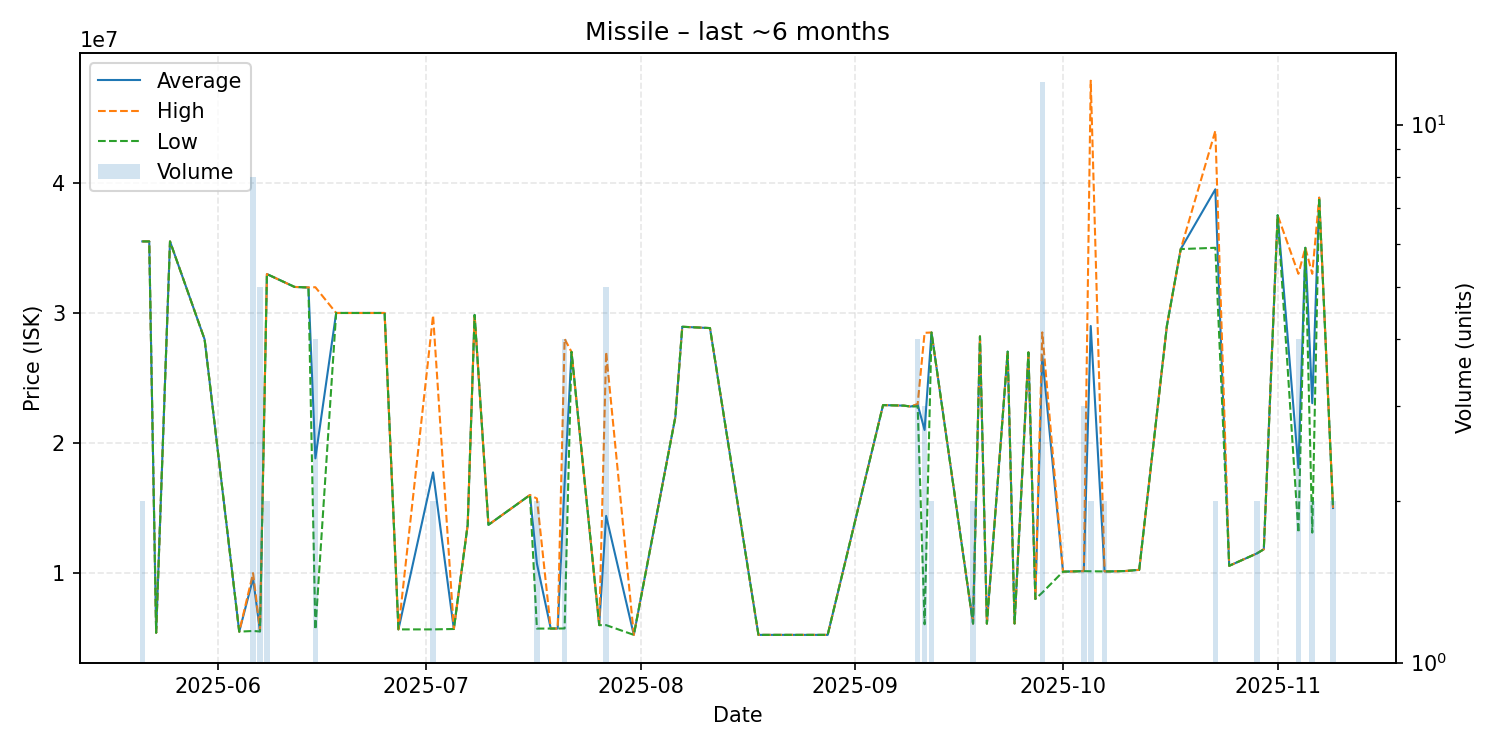

The file beside this chart, header and first rows:
date, average, highest, lowest, order_count, volume
2025-05-21, 35490000, 35490000, 35490000, 2, 2
2025-05-22, 35490000, 35490000, 35490000, 1, 1
2025-05-23, 5415000, 5415000, 5415000, 1, 1
2025-05-25, 35490000, 35490000, 35490000, 1, 1
2025-05-30, 27960000, 27960000, 27960000, 1, 1
2025-06-04, 5500000, 5500000, 5500000, 1, 1
2025-06-06, 9589000, 10000000, 5551000, 5, 8
2025-06-07, 5526800, 5600500, 5512000, 5, 5
2025-06-08, 32980000, 32980000, 32980000, 2, 2
2025-06-12, 31990000, 31990000, 31990000, 1, 1
2025-06-14, 31950000, 31950000, 31950000, 1, 1
2025-06-15, 18815500, 31970000, 5661000, 3, 4
2025-06-18, 29990000, 29990000, 29990000, 1, 1
2025-06-25, 29990000, 29990000, 29990000, 1, 1
2025-06-27, 5673000, 5673000, 5673000, 1, 1
2025-07-02, 17741500, 29810000, 5673000, 2, 2
2025-07-05, 5704000, 5704000, 5704000, 1, 1
2025-07-07, 13700000, 13700000, 13700000, 1, 1
2025-07-08, 29840000, 29840000, 29840000, 1, 1
2025-07-10, 13710000, 13710000, 13710000, 1, 1
2025-07-16, 16000000, 16000000, 16000000, 1, 1
2025-07-17, 10732500, 15730000, 5735000, 2, 2
2025-07-19, 5738000, 5738000, 5738000, 1, 1
2025-07-20, 5739000, 5739000, 5739000, 1, 1
2025-07-21, 16869750, 27995000, 5744500, 4, 4
2025-07-22, 27000000, 27000000, 27000000, 1, 1
2025-07-26, 6001000, 6001000, 6001000, 1, 1
2025-07-27, 14394400, 26985000, 6001000, 4, 5
2025-07-31, 5252000, 5252000, 5252000, 1, 1
2025-08-06, 22000000, 22000000, 22000000, 1, 1
2025-08-07, 28930000, 28930000, 28930000, 1, 1
2025-08-11, 28830000, 28830000, 28830000, 1, 1
2025-08-18, 5252000, 5252000, 5252000, 1, 1
2025-08-25, 5252000, 5252000, 5252000, 1, 1
2025-08-26, 5252000, 5252000, 5252000, 1, 1
2025-08-28, 5252000, 5252000, 5252000, 1, 1
2025-09-05, 22910000, 22910000, 22910000, 1, 1
2025-09-08, 22870000, 22870000, 22870000, 1, 1
2025-09-09, 22800000, 22800000, 22800000, 1, 1
2025-09-10, 22952500, 23000000, 22810000, 2, 4
2025-09-11, 20998667, 28465000, 6066000, 3, 3
2025-09-12, 28490000, 28490000, 28490000, 2, 2
2025-09-18, 6120500, 6121000, 6120000, 2, 2
2025-09-19, 28190000, 28190000, 28190000, 1, 1
2025-09-20, 6116000, 6116000, 6116000, 1, 1
2025-09-23, 27020000, 27020000, 27020000, 1, 1
2025-09-24, 6124000, 6124000, 6124000, 1, 1
2025-09-26, 26960000, 26960000, 26960000, 1, 1
2025-09-27, 8011000, 8011000, 8011000, 1, 1
2025-09-28, 26705083, 28500000, 8501000, 7, 12
2025-10-01, 10110000, 10110000, 10110000, 1, 1
2025-10-04, 10150000, 10150000, 10150000, 3, 3
2025-10-05, 28990000, 47840000, 10140000, 2, 2
2025-10-07, 10130000, 10130000, 10130000, 1, 2
2025-10-08, 10130000, 10130000, 10130000, 1, 1
2025-10-10, 10160000, 10160000, 10160000, 1, 1
2025-10-12, 10250000, 10250000, 10250000, 1, 1
2025-10-16, 29000000, 29000000, 29000000, 1, 1
2025-10-18, 34900000, 34900000, 34900000, 1, 1
2025-10-23, 39495000, 43990000, 35000000, 2, 2
... 9 more rows
